22-way image classification set "isolated_obj" from GitHub (aharmer/dishBugs); label vocabulary: acari mites and ticks, amphipoda, annelida worms, araneae spiders, archaeognatha bristletails, blattodea cockroaches, carabidae ground beetles, chilopoda centipedes, coleoptera beetles, coleoptera larva, collembola springtails, diplopoda millipedes, diptera flies, formicidae ants, gastropoda snails and slugs, hymenoptera bees and wasps, isopoda woodlice, opiliones harvestmen, orthoptera grasshoppers and crickets, pseudoscorpiones false scorpions, tipulidae crane flies, vespidae wasps.

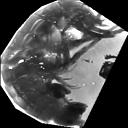
Label: amphipoda

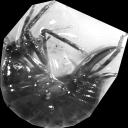
Label: orthoptera grasshoppers and crickets

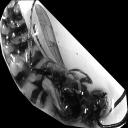
Label: vespidae wasps

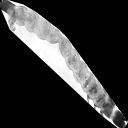
Label: coleoptera larva

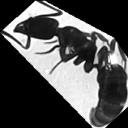
Label: formicidae ants

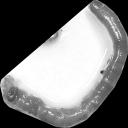
Label: annelida worms
